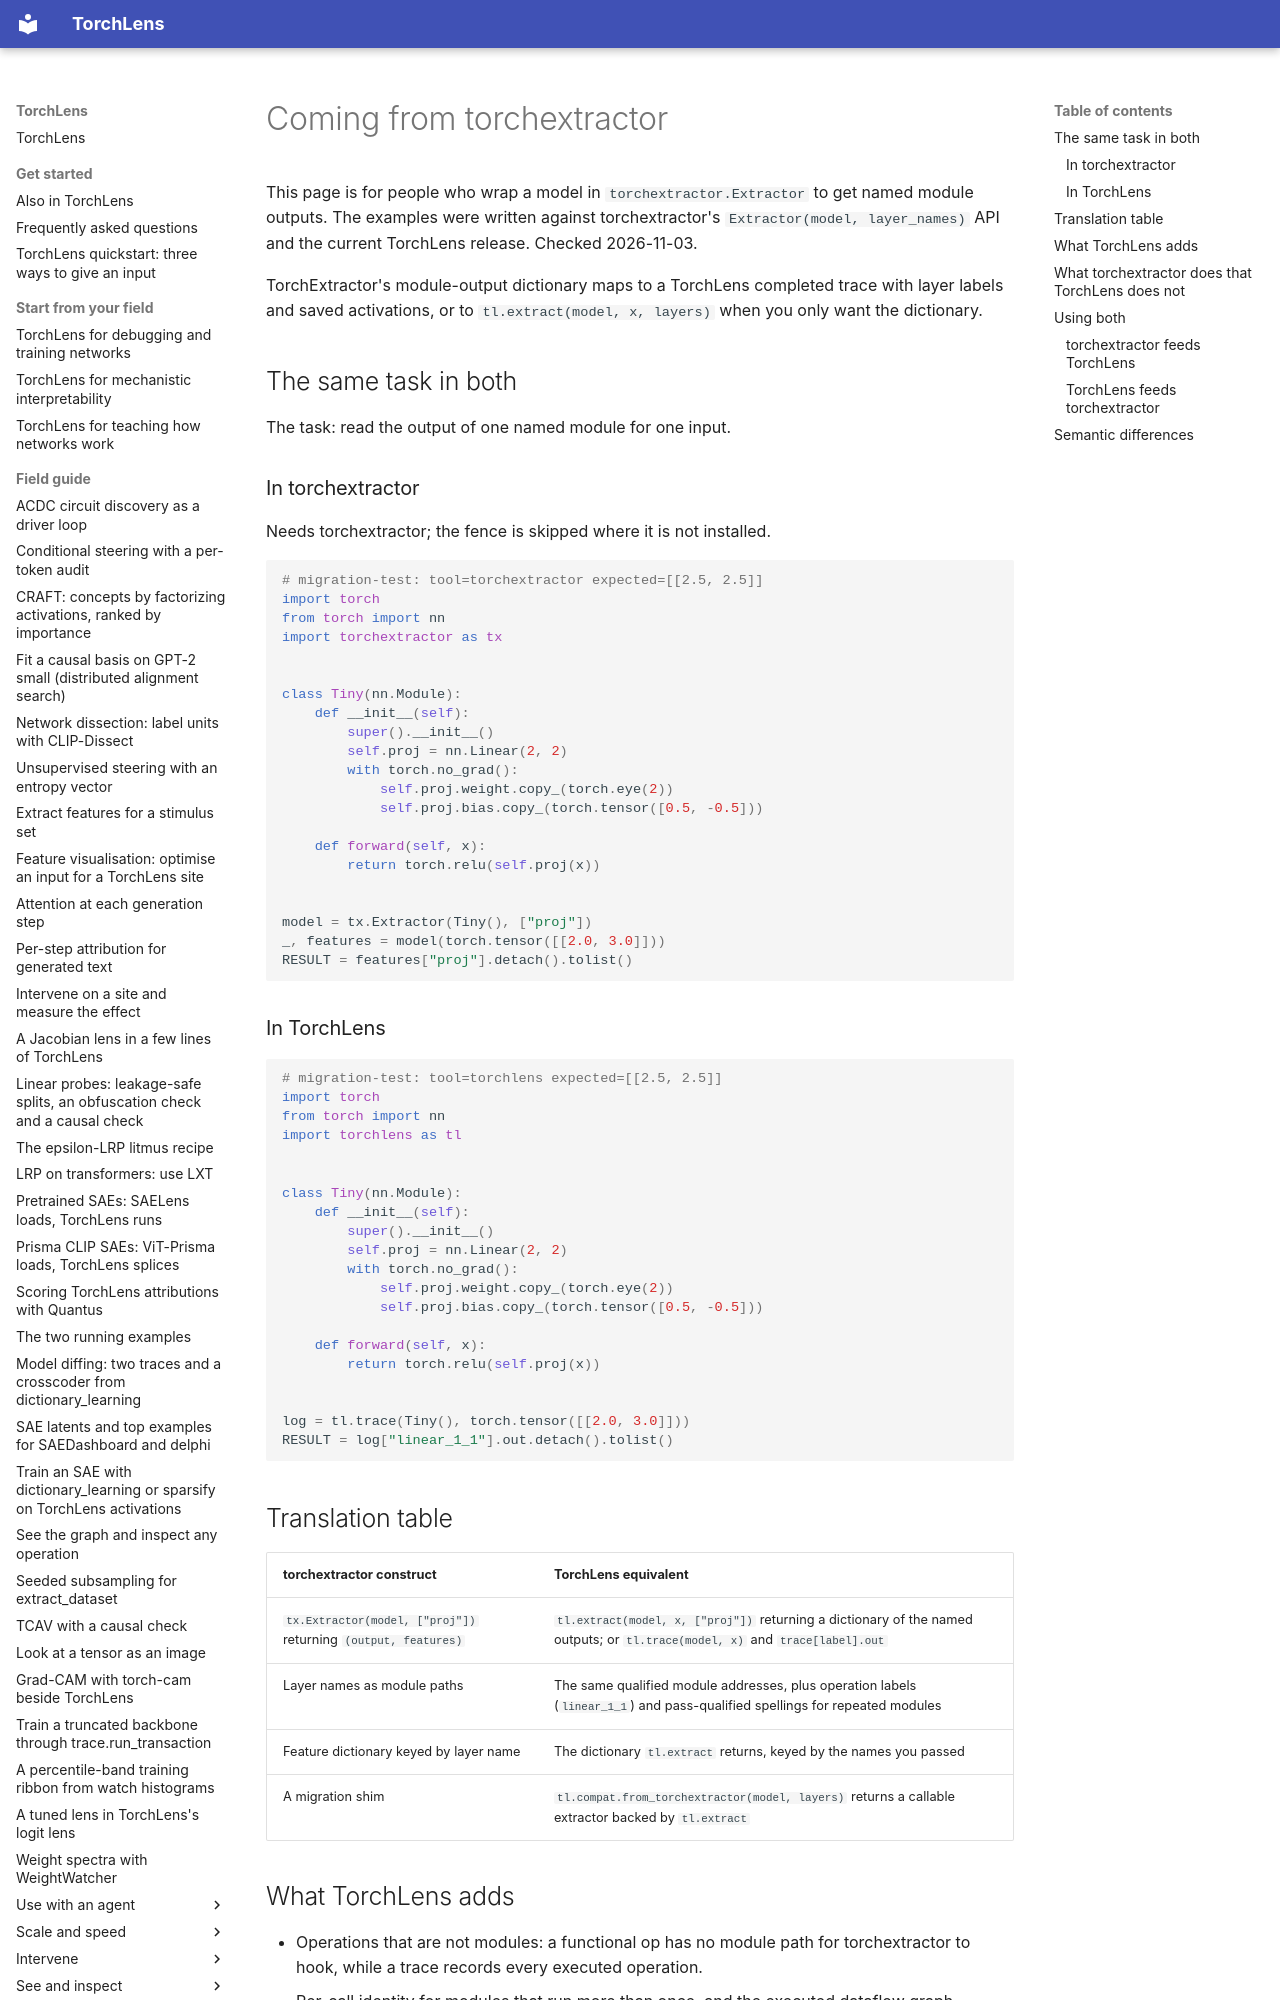

repository: johnmarktaylor91/torchlens · page: migration/from_torchextractor/index.html · generator: mkdocs

# Coming from torchextractor

This page is for people who wrap a model in `torchextractor.Extractor` to get named module
outputs. The examples were written against torchextractor's `Extractor(model, layer_names)` API
and the current TorchLens release. Checked 2026-11-03.

TorchExtractor's module-output dictionary maps to a TorchLens completed trace with layer labels
and saved activations, or to `tl.extract(model, x, layers)` when you only want the dictionary.

## The same task in both

The task: read the output of one named module for one input.

### In torchextractor

Needs torchextractor; the fence is skipped where it is not installed.

```python
# migration-test: tool=torchextractor expected=[[2.5, 2.5]]
import torch
from torch import nn
import torchextractor as tx


class Tiny(nn.Module):
    def __init__(self):
        super().__init__()
        self.proj = nn.Linear(2, 2)
        with torch.no_grad():
            self.proj.weight.copy_(torch.eye(2))
            self.proj.bias.copy_(torch.tensor([0.5, -0.5]))

    def forward(self, x):
        return torch.relu(self.proj(x))


model = tx.Extractor(Tiny(), ["proj"])
_, features = model(torch.tensor([[2.0, 3.0]]))
RESULT = features["proj"].detach().tolist()
```
